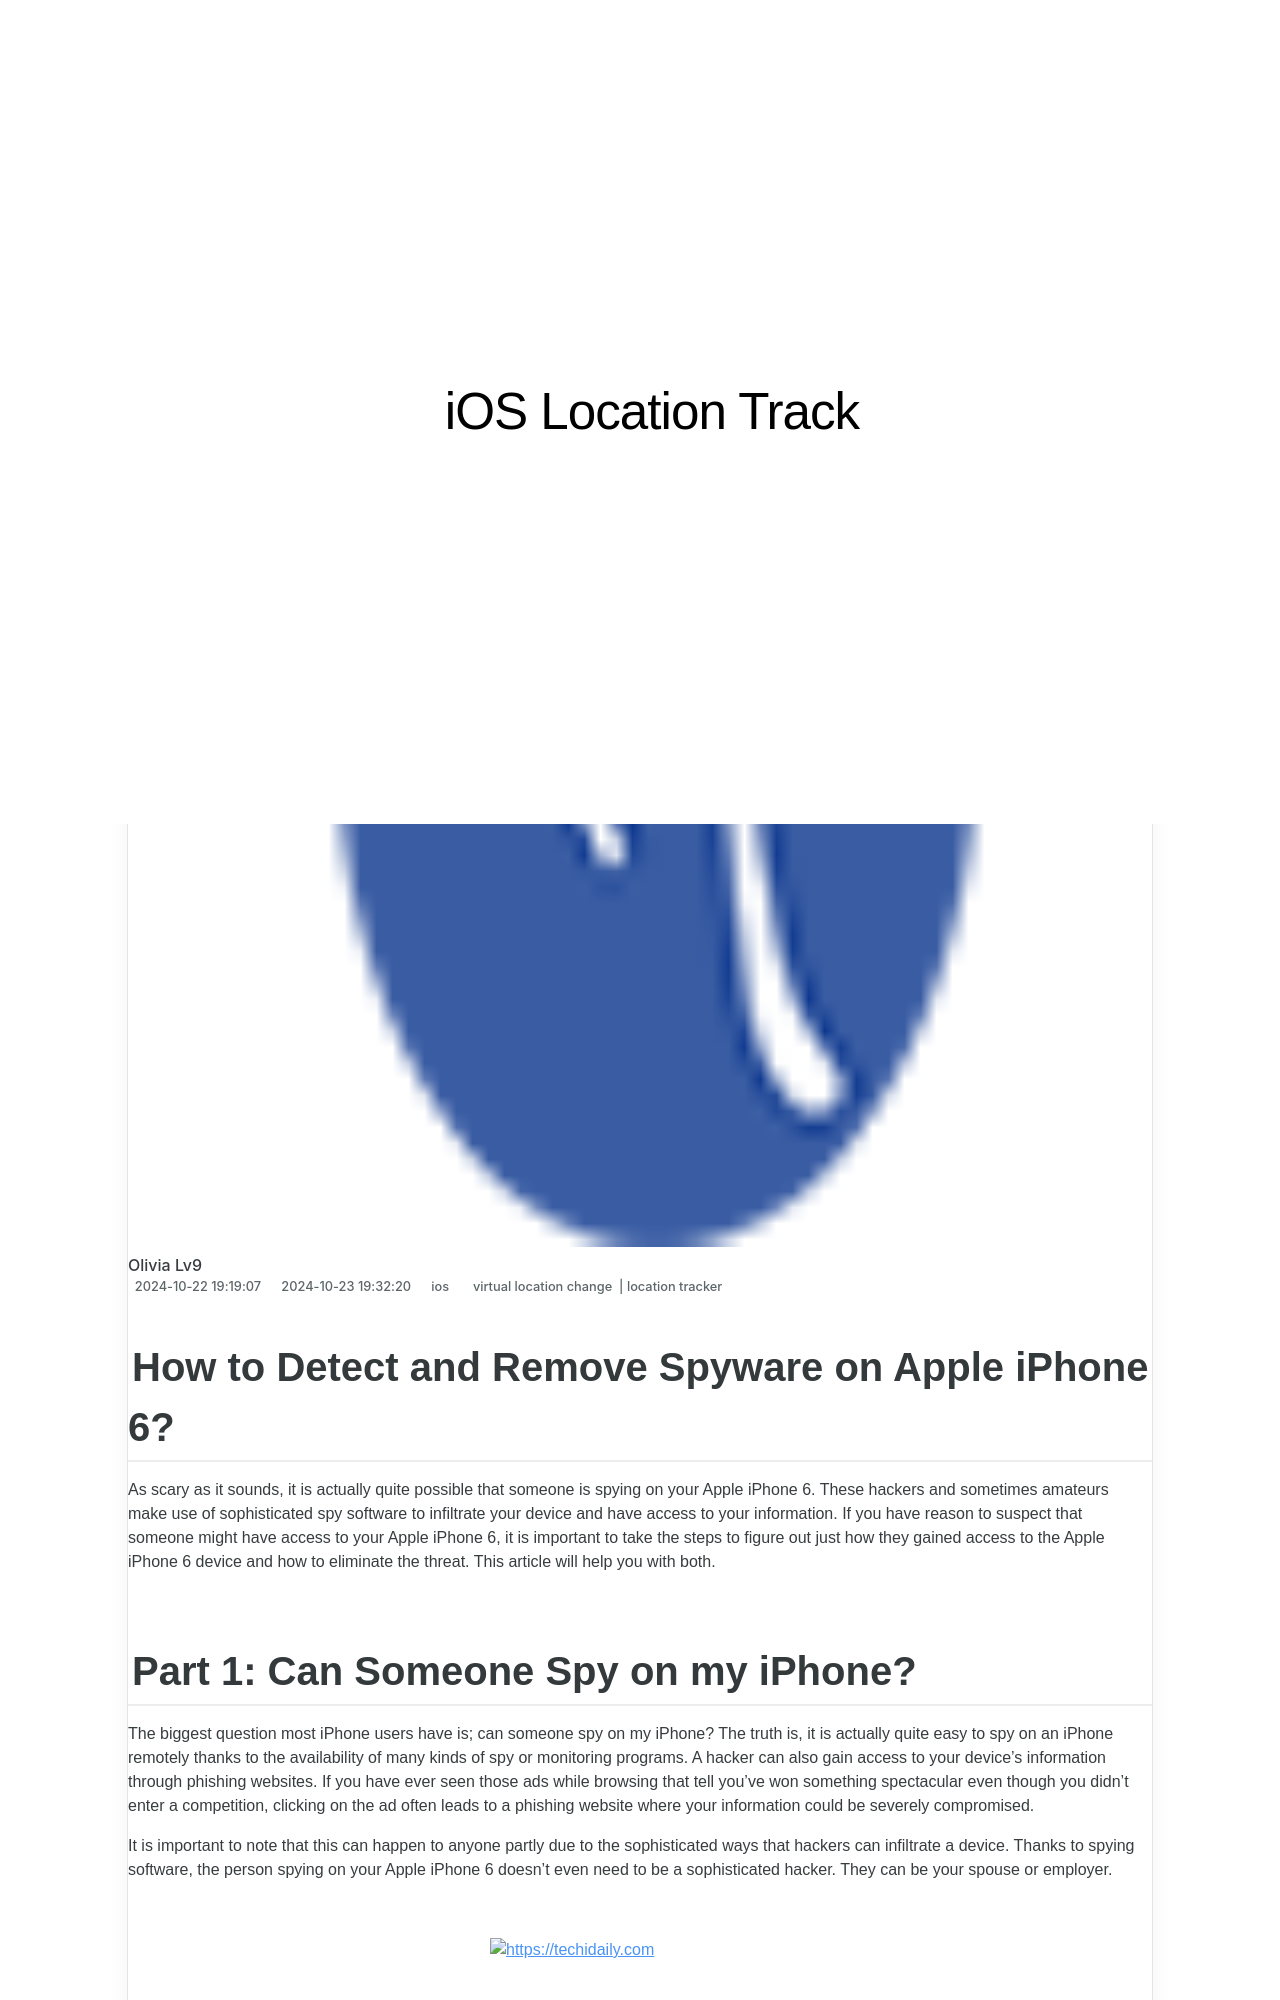

repository: techidaily/site-ios-location-track · page: how-to-detect-and-remove-spyware-on-apple-iphone-6-drfone-by-drfone-virtual-ios/index.html · generator: jekyll

---
title: How to Detect and Remove Spyware on Apple iPhone 6? | Dr.fone
date: 2024-10-22T19:19:07.906Z
updated: 2024-10-23T19:32:20.070Z
tags: 
  - virtual location change
  - location tracker
categories:
  - ios
description: This article describes How to Detect and Remove Spyware on Apple iPhone 6?
excerpt: This article describes How to Detect and Remove Spyware on Apple iPhone 6?
keywords: Location Track for iPhone 6,track location for iPad,track location for iPhone,track location for iPhone 6,Location Track for iPad,Location Track for iPhone
thumbnail: https://thmb.techidaily.com/3ce7ce4cef66cdb03e7ac7e019dea8d112e1795f84ca632563f78a12990cc533.jpg
---

## How to Detect and Remove Spyware on Apple iPhone 6?

As scary as it sounds, it is actually quite possible that someone is spying on your Apple iPhone 6. These hackers and sometimes amateurs make use of sophisticated spy software to infiltrate your device and have access to your information. If you have reason to suspect that someone might have access to your Apple iPhone 6, it is important to take the steps to figure out just how they gained access to the Apple iPhone 6 device and how to eliminate the threat. This article will help you with both.

## Part 1: Can Someone Spy on my iPhone?

The biggest question most iPhone users have is; can someone spy on my iPhone? The truth is, it is actually quite easy to spy on an iPhone remotely thanks to the availability of many kinds of spy or monitoring programs. A hacker can also gain access to your device’s information through phishing websites. If you have ever seen those ads while browsing that tell you’ve won something spectacular even though you didn’t enter a competition, clicking on the ad often leads to a phishing website where your information could be severely compromised.

It is important to note that this can happen to anyone partly due to the sophisticated ways that hackers can infiltrate a device. Thanks to spying software, the person spying on your Apple iPhone 6 doesn’t even need to be a sophisticated hacker. They can be your spouse or employer.

<!-- affiliate ads begin -->
<a href="https://aligracehair.sjv.io/c/5597632/1972679/19272" target="_top" id="1972679">
  <img src="//a.impactradius-go.com/display-ad/19272-1972679" border="0" alt="https://techidaily.com" width="300" height="90"/>
</a>
<img height="0" width="0" src="https://aligracehair.sjv.io/i/5597632/1972679/19272" style="position:absolute;visibility:hidden;" border="0" />
<!-- affiliate ads end -->
